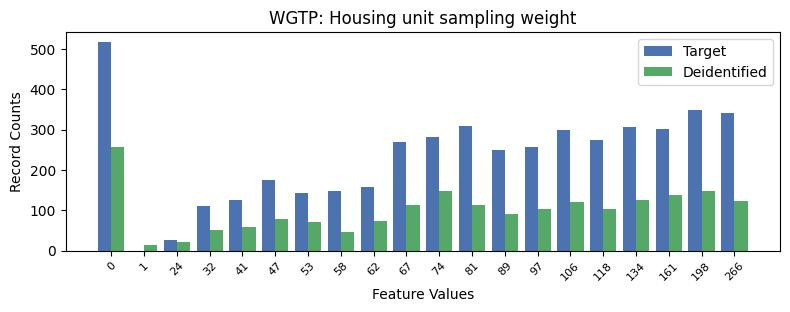

Values plotted in this chart, from the file beside it:
, WGTP, count_target, count_deidentified
0, 0, 516.0, 256
1, 18, 349.0, 149
2, 19, 340.0, 122
3, 11, 308.0, 112
4, 16, 306.0, 125
5, 17, 301.0, 138
6, 14, 298.0, 121
7, 10, 281.0, 149
8, 15, 275.0, 103
9, 9, 269.0, 114
10, 13, 256.0, 104
11, 12, 249.0, 92
12, 5, 175.0, 78
13, 8, 157.0, 74
14, 7, 148.0, 46
15, 6, 144.0, 71
16, 4, 125.0, 59
17, 3, 111.0, 52
18, 2, 26.0, 21
19, 1, 0.0, 13
